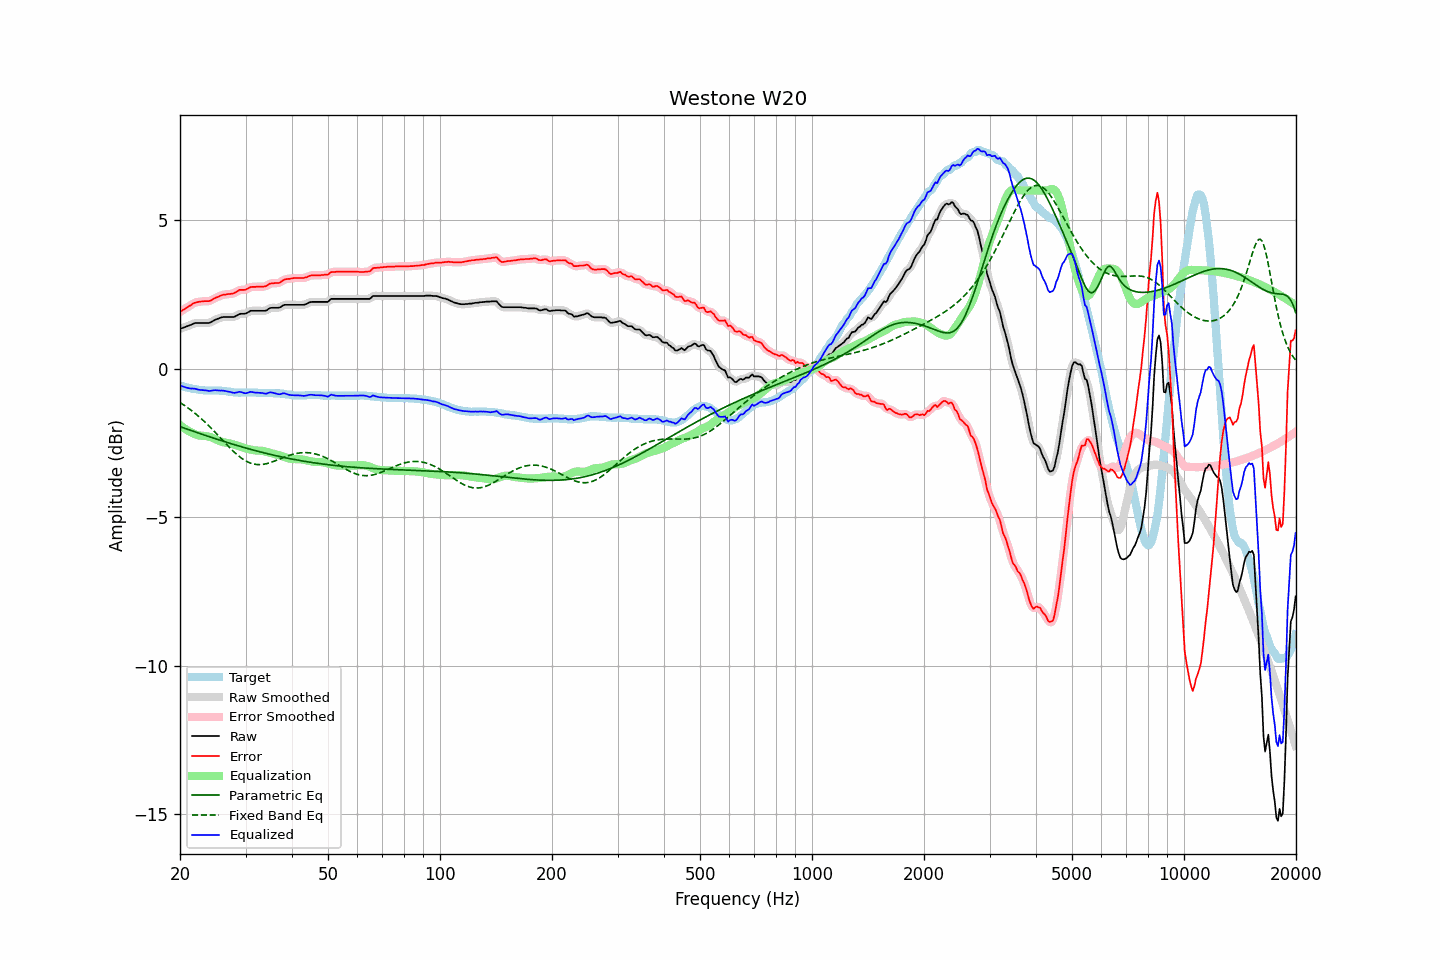

Values plotted in this chart, from the file beside it:
frequency, raw, error, smoothed, error_smoothed, equalization, parametric_eq, fixed_band_eq, equalized_raw, equalized_smoothed, target
20.00, 1.34, 1.91, 1.34, 1.91, -1.90, -1.95, -1.14, -0.56, -0.56, -0.57
20.20, 1.36, 1.94, 1.36, 1.94, -1.94, -1.97, -1.18, -0.58, -0.58, -0.58
20.40, 1.38, 1.98, 1.38, 1.98, -1.98, -1.99, -1.21, -0.60, -0.61, -0.60
20.61, 1.40, 2.01, 1.40, 2.01, -2.02, -2.01, -1.25, -0.62, -0.62, -0.61
20.81, 1.42, 2.05, 1.42, 2.05, -2.06, -2.03, -1.29, -0.64, -0.64, -0.63
21.02, 1.44, 2.08, 1.44, 2.08, -2.09, -2.05, -1.32, -0.65, -0.65, -0.64
21.23, 1.46, 2.11, 1.46, 2.11, -2.12, -2.07, -1.36, -0.66, -0.66, -0.65
21.44, 1.48, 2.14, 1.48, 2.15, -2.15, -2.09, -1.40, -0.67, -0.67, -0.66
21.66, 1.51, 2.19, 1.51, 2.18, -2.18, -2.10, -1.45, -0.67, -0.67, -0.68
21.87, 1.53, 2.21, 1.52, 2.21, -2.20, -2.12, -1.49, -0.67, -0.68, -0.68
22.09, 1.54, 2.23, 1.54, 2.23, -2.22, -2.14, -1.53, -0.69, -0.69, -0.69
22.31, 1.54, 2.24, 1.54, 2.24, -2.24, -2.16, -1.58, -0.70, -0.70, -0.70
22.54, 1.54, 2.25, 1.54, 2.25, -2.25, -2.18, -1.63, -0.71, -0.71, -0.71
22.76, 1.54, 2.26, 1.54, 2.26, -2.26, -2.20, -1.67, -0.72, -0.72, -0.72
22.99, 1.54, 2.26, 1.54, 2.26, -2.26, -2.22, -1.72, -0.72, -0.72, -0.72
23.22, 1.54, 2.27, 1.54, 2.27, -2.26, -2.23, -1.77, -0.73, -0.73, -0.73
23.45, 1.54, 2.27, 1.54, 2.27, -2.27, -2.25, -1.82, -0.73, -0.73, -0.73
23.69, 1.54, 2.27, 1.54, 2.27, -2.28, -2.27, -1.88, -0.74, -0.74, -0.73
23.92, 1.54, 2.27, 1.54, 2.28, -2.29, -2.29, -1.93, -0.75, -0.75, -0.73
24.16, 1.56, 2.29, 1.56, 2.29, -2.31, -2.31, -1.98, -0.75, -0.75, -0.73
24.40, 1.59, 2.32, 1.59, 2.32, -2.32, -2.32, -2.04, -0.74, -0.74, -0.73
24.65, 1.62, 2.35, 1.62, 2.35, -2.35, -2.34, -2.10, -0.73, -0.73, -0.73
24.89, 1.65, 2.38, 1.64, 2.38, -2.37, -2.36, -2.15, -0.72, -0.73, -0.73
25.14, 1.67, 2.40, 1.67, 2.40, -2.40, -2.38, -2.21, -0.73, -0.73, -0.73
25.39, 1.69, 2.42, 1.69, 2.43, -2.42, -2.39, -2.27, -0.74, -0.73, -0.73
25.65, 1.71, 2.45, 1.71, 2.45, -2.45, -2.41, -2.32, -0.74, -0.74, -0.74
25.91, 1.73, 2.47, 1.73, 2.47, -2.47, -2.43, -2.38, -0.74, -0.74, -0.74
26.16, 1.74, 2.49, 1.74, 2.49, -2.48, -2.45, -2.44, -0.74, -0.74, -0.75
26.43, 1.74, 2.49, 1.74, 2.50, -2.49, -2.46, -2.50, -0.75, -0.75, -0.75
26.69, 1.74, 2.50, 1.74, 2.50, -2.50, -2.48, -2.55, -0.76, -0.76, -0.76
26.96, 1.74, 2.51, 1.74, 2.51, -2.51, -2.50, -2.61, -0.77, -0.77, -0.77
27.23, 1.74, 2.51, 1.74, 2.51, -2.52, -2.51, -2.67, -0.78, -0.78, -0.77
27.50, 1.74, 2.52, 1.74, 2.52, -2.53, -2.53, -2.72, -0.79, -0.80, -0.78
27.77, 1.74, 2.53, 1.74, 2.53, -2.55, -2.55, -2.77, -0.81, -0.81, -0.79
28.05, 1.75, 2.55, 1.75, 2.55, -2.57, -2.56, -2.82, -0.82, -0.81, -0.80
28.33, 1.78, 2.58, 1.78, 2.58, -2.58, -2.58, -2.87, -0.81, -0.81, -0.80
28.62, 1.81, 2.61, 1.81, 2.61, -2.60, -2.60, -2.92, -0.79, -0.79, -0.80
28.90, 1.84, 2.65, 1.83, 2.64, -2.62, -2.61, -2.96, -0.78, -0.79, -0.81
29.19, 1.85, 2.65, 1.84, 2.65, -2.64, -2.63, -3.01, -0.79, -0.79, -0.80
29.48, 1.85, 2.65, 1.85, 2.65, -2.65, -2.64, -3.04, -0.81, -0.81, -0.80
29.78, 1.85, 2.65, 1.85, 2.65, -2.67, -2.66, -3.08, -0.82, -0.82, -0.80
30.08, 1.86, 2.66, 1.86, 2.67, -2.69, -2.67, -3.11, -0.83, -0.82, -0.80
30.38, 1.89, 2.69, 1.89, 2.69, -2.70, -2.69, -3.14, -0.81, -0.81, -0.80
30.68, 1.92, 2.72, 1.92, 2.72, -2.71, -2.70, -3.16, -0.80, -0.80, -0.80
30.99, 1.95, 2.75, 1.94, 2.74, -2.73, -2.72, -3.18, -0.78, -0.79, -0.80
31.30, 1.95, 2.75, 1.95, 2.75, -2.74, -2.73, -3.20, -0.79, -0.79, -0.80
31.61, 1.95, 2.75, 1.95, 2.75, -2.75, -2.75, -3.21, -0.80, -0.80, -0.80
31.93, 1.95, 2.75, 1.95, 2.75, -2.76, -2.76, -3.22, -0.81, -0.81, -0.80
32.24, 1.95, 2.76, 1.95, 2.76, -2.76, -2.78, -3.23, -0.81, -0.81, -0.81
32.57, 1.95, 2.76, 1.95, 2.76, -2.76, -2.79, -3.23, -0.81, -0.81, -0.81
32.89, 1.95, 2.76, 1.95, 2.76, -2.76, -2.81, -3.23, -0.81, -0.81, -0.81
33.22, 1.95, 2.76, 1.95, 2.76, -2.77, -2.82, -3.23, -0.82, -0.82, -0.81
33.55, 1.95, 2.76, 1.94, 2.76, -2.78, -2.83, -3.22, -0.83, -0.83, -0.81
33.89, 1.95, 2.77, 1.95, 2.77, -2.79, -2.85, -3.21, -0.84, -0.84, -0.82
34.23, 1.97, 2.79, 1.97, 2.80, -2.81, -2.86, -3.20, -0.84, -0.83, -0.82
34.57, 2.01, 2.83, 2.00, 2.83, -2.82, -2.87, -3.18, -0.81, -0.82, -0.82
34.92, 2.04, 2.86, 2.03, 2.85, -2.84, -2.89, -3.17, -0.80, -0.80, -0.82
35.27, 2.05, 2.87, 2.05, 2.87, -2.85, -2.90, -3.15, -0.80, -0.80, -0.82
35.62, 2.05, 2.87, 2.05, 2.88, -2.86, -2.91, -3.13, -0.81, -0.81, -0.82
35.97, 2.05, 2.88, 2.05, 2.88, -2.88, -2.92, -3.11, -0.83, -0.83, -0.83
... 635 more rows
